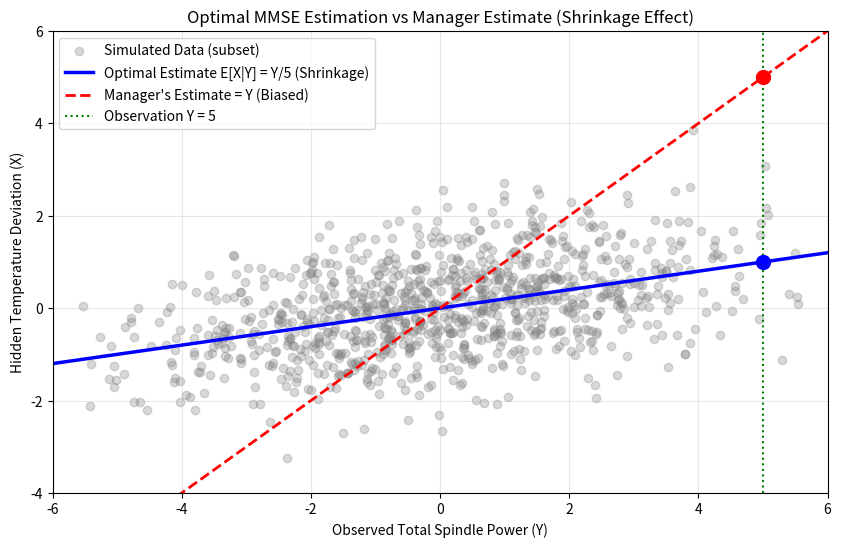

This chart was generated by the following Python code:
import numpy as np

# Let's set up the programmatic verification of the discrete outcomes
P = np.array([0.50, 0.10, 0.20, 0.20]) # omega_1, omega_2, omega_3, omega_4
X = np.array([0, 1, 0, 1])
Y = np.array([0, 0, 1, 1])

# Computing conditional expectation values
y_u = np.unique(Y)
E_X_given_Y = np.zeros_like(X, dtype=float)

for y in y_u:
    mask = (Y == y)
    prob_cond = P[mask] / np.sum(P[mask])
    val = np.sum(X[mask] * prob_cond)
    E_X_given_Y[mask] = val

print(f"Calculated E[X|Y] array mapping: {E_X_given_Y}")

# Verify Integral Property
for y in y_u:
    mask = (Y == y)
    lhs = np.sum(E_X_given_Y[mask] * P[mask])
    rhs = np.sum(X[mask] * P[mask])
    print(f"Set Y={y} verification -> LHS (Expectation Integral): {lhs:.4f} | RHS (Target Integral): {rhs:.4f}")

# MSE Analysis
mse_with_y = np.sum(((X - E_X_given_Y) ** 2) * P)
global_mean = np.sum(X * P)
mse_without_y = np.sum(((X - global_mean) ** 2) * P)

print(f"\nMSE with Risk Class info: {mse_with_y:.4f}")
print(f"MSE using Global Average: {mse_without_y:.4f}")

# Entropy Calculation
def entropy(probs):
    probs = probs[probs > 0]
    return -np.sum(probs * np.log2(probs))

H_X = entropy(np.array([np.sum(P[X==0]), np.sum(P[X==1])]))
H_X_Y0 = entropy(P[Y==0] / np.sum(P[Y==0]))
H_X_Y1 = entropy(P[Y==1] / np.sum(P[Y==1]))
H_X_given_Y = np.sum(P[Y==0])*H_X_Y0 + np.sum(P[Y==1])*H_X_Y1
MI = H_X - H_X_given_Y

print(f"\nH(X): {H_X:.4f} bits")
print(f"H(X|Y): {H_X_given_Y:.4f} bits")
print(f"Mutual Information I(X;Y): {MI:.4f} bits")
print(f"Percentage uncertainty removed: {(MI/H_X)*100:.2f}%")

import numpy as np

def verify_conditional_gaussian():
    print("=== Verification of Joint Gaussian Partitioning ===")

    # Define arbitrary dimensions for X (n=3) and Y (m=2)
    n, m = 3, 2

    # 1. Define arbitrary mean vectors
    mu_X = np.array([1.0, 2.0, 3.0])
    mu_Y = np.array([-1.0, 0.5])

    # 2. Construct a valid symmetric, positive-definite covariance matrix
    np.random.seed(42)
    A = np.random.randn(n + m, n + m)
    Sigma = np.dot(A, A.T) # Assures positive definiteness

    # Slice the matrix into explicit block components
    Sigma_XX = Sigma[0:n, 0:n]
    Sigma_XY = Sigma[0:n, n:n+m]
    Sigma_YX = Sigma[n:n+m, 0:n]
    Sigma_YY = Sigma[n:n+m, n:n+m]

    # 3. Choose a specific observation value for y
    y_obs = np.array([0.0, 1.2])

    # 4. Compute the analytical conditional parameters
    Sigma_YY_inv = np.linalg.inv(Sigma_YY)

    # Conditional Mean: μ* = μ_X + Σ_XY * Σ_YY^-1 * (y - μ_Y)
    mu_star = mu_X + np.dot(Sigma_XY, np.dot(Sigma_YY_inv, (y_obs - mu_Y)))

    # Conditional Covariance (Schur Complement): Σ_X|Y = Σ_XX - Σ_XY * Σ_YY^-1 * Σ_YX
    Sigma_X_given_Y = Sigma_XX - np.dot(Sigma_XY, np.dot(Sigma_YY_inv, Sigma_YX))

    # 5. Verify the determinant identity property: |Σ| = |Σ_YY| * |Σ_X|Y|
    det_Sigma = np.linalg.det(Sigma)
    det_product = np.linalg.det(Sigma_YY) * np.linalg.det(Sigma_X_given_Y)

    # 6. Verify block inversion accuracy against full matrix inverse
    Sigma_inv_full = np.linalg.inv(Sigma)
    top_left_block_inv = np.linalg.inv(Sigma_X_given_Y)

    print("\n--- Structural Dimensions ---")
    print(f"X dimension (n): {n}, Y dimension (m): {m}")
    print(f"Full Joint Vector Matrix Shape: {Sigma.shape}")

    print("\n--- Determinant Identity Factorization Check ---")
    print(f"Determinant of full matrix |Σ| : {det_Sigma:.6f}")
    print(f"Factored product |Sigma_YY| * |Sigma_X|Y|: {det_product:.6f}")
    print(f"Identity Check Match: {np.isclose(det_Sigma, det_product)}")

    print("\n--- Matrix Inversion Component Identity Check ---")
    print("Comparing top-left block of full inverted matrix to inverse Schur complement:")
    print("Is matching component close?", np.allclose(Sigma_inv_full[0:n, 0:n], top_left_block_inv))

    print("\n--- Computed Conditional Parameters ---")
    print("Conditional Mean Vector (μ*):")
    print(mu_star)
    print("\nConditional Covariance Matrix (Σ_X|Y):")
    print(Sigma_X_given_Y)

if __name__ == '__main__':
    verify_conditional_gaussian()

import numpy as np
import matplotlib.pyplot as plt
import scipy.stats as stats

# Set random seed for reproducibility
np.random.seed(42)

def run_simulation(n_samples=100000):
    print("=== CNC Spindle Health Monitoring Simulation ===")

    # 1. Generate Data according to the setup
    # X ~ N(0, 1) - Internal Temperature
    X = np.random.normal(0, 1, n_samples)
    # Q ~ N(0, 4) - Mechanical Load Noise (Std dev = 2)
    Q = np.random.normal(0, 2, n_samples)
    # Y = X + Q - Observed Total Spindle Power
    Y = X + Q

    # 2. Empirical Verification of Part 1 & Part 3
    var_Y_empirical = np.var(Y)
    cov_XY_empirical = np.cov(X, Y)[0, 1]

    print(f"Empirical Var(Y): {var_Y_empirical:.4f} (Theoretical: 5.0)")
    print(f"Empirical Cov(X, Y): {cov_XY_empirical:.4f} (Theoretical: 1.0)")

    # 3. Conditional Expectation & Residuals (Part 4)
    # Best Estimate: E[X|Y] = 1/5 * Y
    X_hat = (1.0 / 5.0) * Y
    Z = X - X_hat

    mean_Z = np.mean(Z)
    cov_ZY = np.cov(Z, Y)[0, 1]

    print("\n--- Verification of the Residual ---")
    print(f"Mean of error Z: {mean_Z:.4f} (Theoretical: 0.0)")
    print(f"Cov(Z, Y) (Orthogonality): {cov_ZY:.4f} (Theoretical: 0.0)")

    # 5 & 6. Information Theory Metrics
    h_X = 0.5 * np.log(2 * np.pi * np.e * 1)
    sigma2_X_given_Y = 1.0 - (1.0**2 / 5.0) # 0.8
    h_X_given_Y = 0.5 * np.log(2 * np.pi * np.e * sigma2_X_given_Y)
    I_XY = h_X - h_X_given_Y
    pct_removed = (1.0 - sigma2_X_given_Y) * 100

    print("\n--- Information Theory Metrics ---")
    print(f"Differential Entropy h(X): {h_X:.4f} nats")
    print(f"Conditional Entropy h(X|Y): {h_X_given_Y:.4f} nats")
    print(f"Mutual Information I(X; Y): {I_XY:.4f} nats")
    print(f"Uncertainty (variance) removed: {pct_removed:.1f}%")

    # High noise scenario (Var(Q) = 100)
    Q_high = np.random.normal(0, 10, n_samples)
    Y_high = X + Q_high
    sigma2_X_given_Y_high = 1.0 - (1.0**2 / 101.0)
    pct_removed_high = (1.0 - sigma2_X_given_Y_high) * 100
    print(f"Uncertainty removed if Var(Q)=100: {pct_removed_high:.2f}%")

    # 7. Visualization of Shrinkage and Manager's Bias
    plt.figure(figsize=(10, 6))

    # Plot a subset of data points for clarity
    plt.scatter(Y[:1000], X[:1000], alpha=0.3, color='gray', label='Simulated Data (subset)')

    # Plot estimators
    y_range = np.linspace(-6, 6, 500)
    x_hat_opt = (1.0 / 5.0) * y_range
    x_hat_manager = y_range

    plt.plot(y_range, x_hat_opt, color='blue', linewidth=2.5, label='Optimal Estimate E[X|Y] = Y/5 (Shrinkage)')
    plt.plot(y_range, x_hat_manager, color='red', linestyle='--', linewidth=2, label="Manager's Estimate = Y (Biased)")

    # Highlight specific observation Y = 5
    plt.axvline(x=5, color='green', linestyle=':', label='Observation Y = 5')
    plt.scatter([5], [1], color='blue', s=100, zorder=5)
    plt.scatter([5], [5], color='red', s=100, zorder=5)

    plt.title('Optimal MMSE Estimation vs Manager Estimate (Shrinkage Effect)')
    plt.xlabel('Observed Total Spindle Power (Y)')
    plt.ylabel('Hidden Temperature Deviation (X)')
    plt.xlim(-6, 6)
    plt.ylim(-4, 6)
    plt.grid(True, alpha=0.3)
    plt.legend()
    plt.savefig('spindle_estimation_analysis.png', dpi=300)
    print("\nPlot saved as 'spindle_estimation_analysis.png'.")

if __name__ == '__main__':
    run_simulation()
